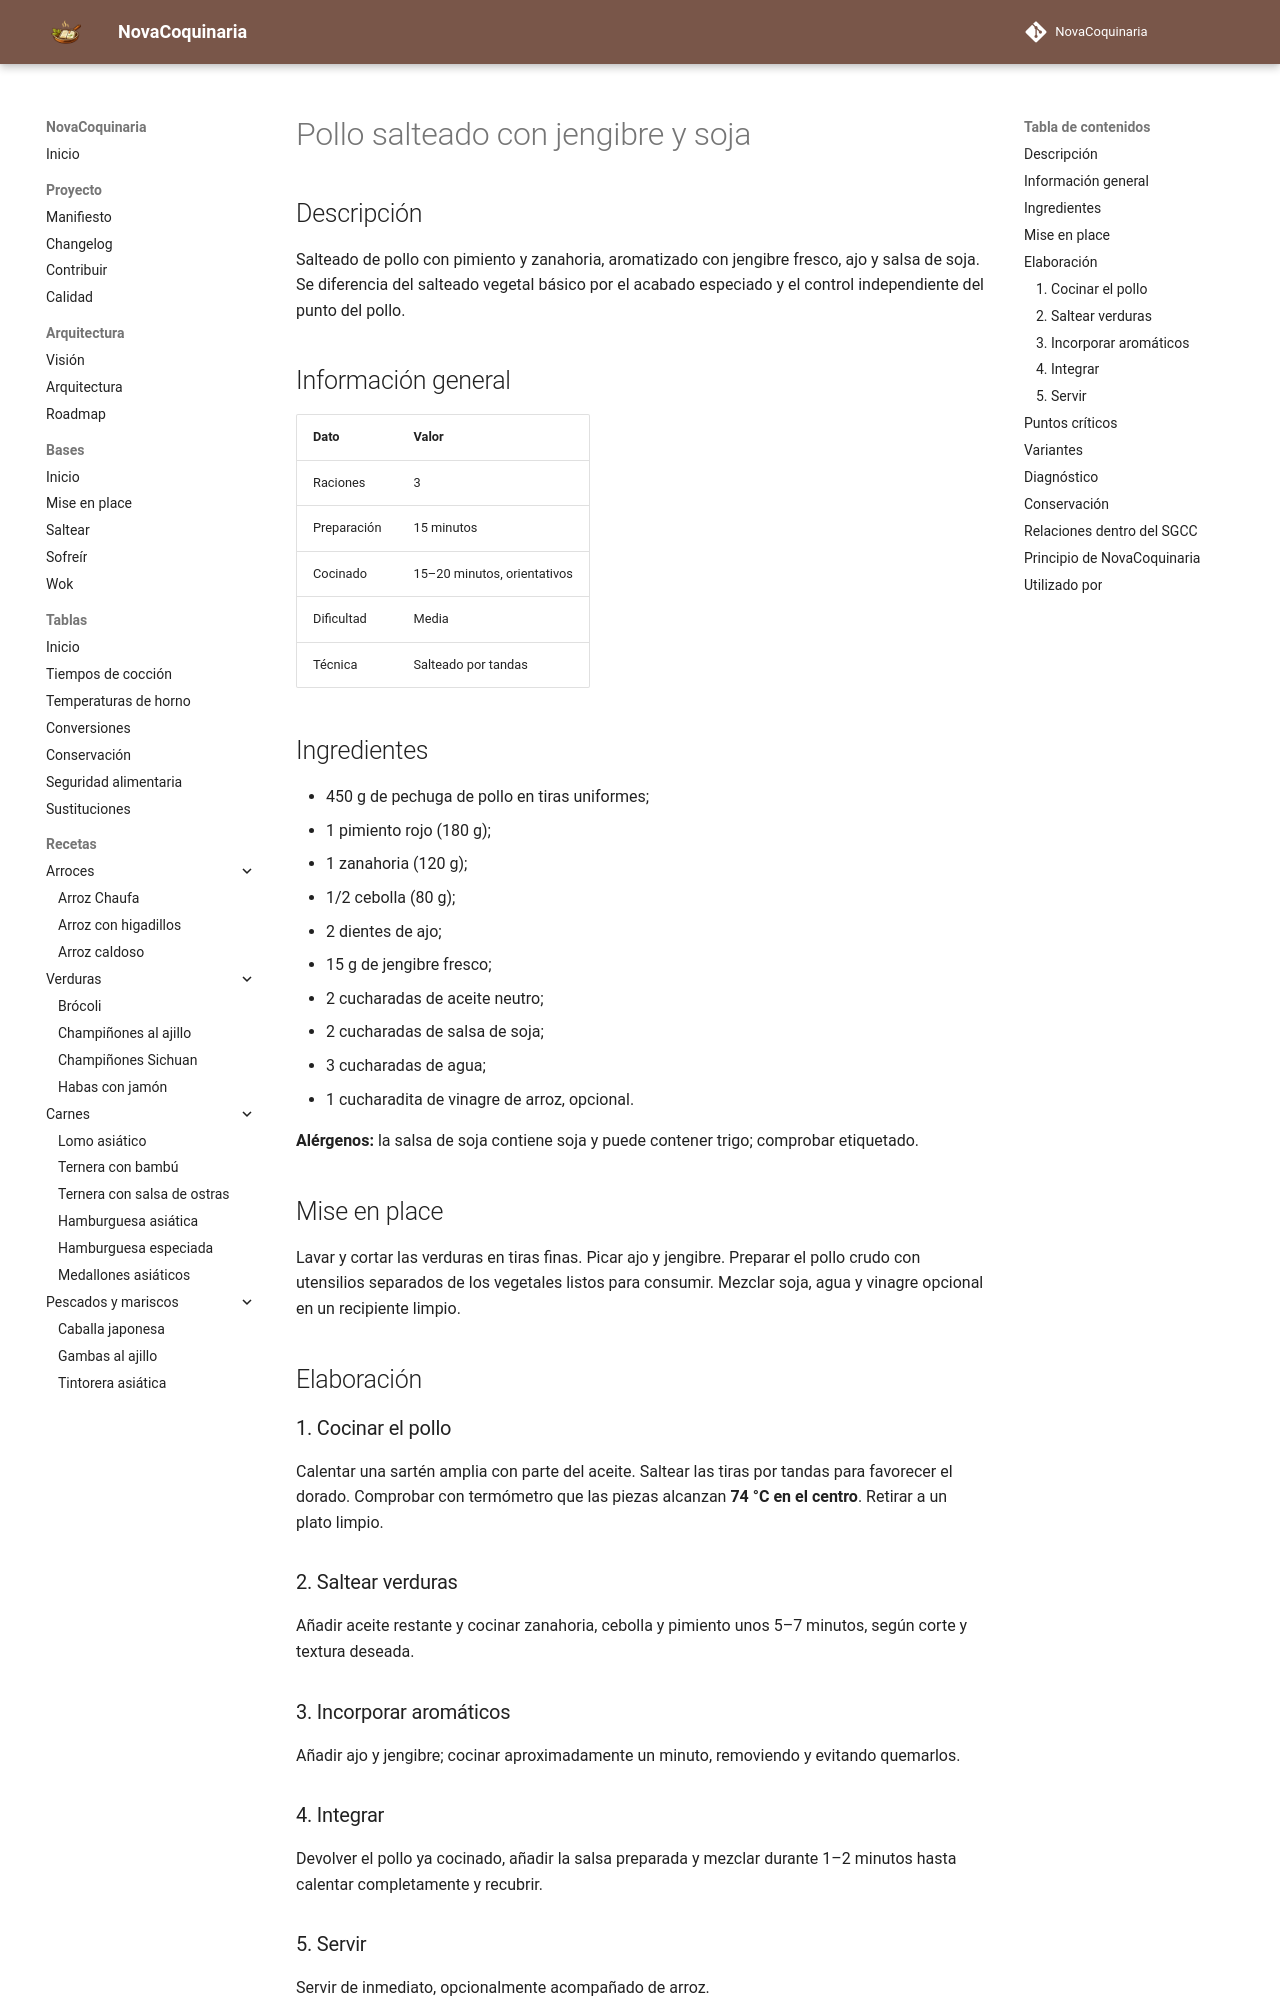

repository: fran-eliot/NovaCoquinaria · page: 05_Carnes/pollo_salteado_con_jengibre_y_soja.html · generator: mkdocs

---
id: REC-0049
tipo: receta
titulo: Pollo salteado con jengibre y soja
categoria: Carnes
estado: borrador
version: 1.0.0
ultima_revision: 2026-11-14
etiquetas:
  - pollo
  - salteado
  - jengibre
  - soja
---

# Pollo salteado con jengibre y soja

## Descripción

Salteado de pollo con pimiento y zanahoria, aromatizado con jengibre fresco, ajo y salsa de soja. Se diferencia del salteado vegetal básico por el acabado especiado y el control independiente del punto del pollo.

## Información general

| Dato | Valor |
|---|---|
| Raciones | 3 |
| Preparación | 15 minutos |
| Cocinado | 15–20 minutos, orientativos |
| Dificultad | Media |
| Técnica | Salteado por tandas |

## Ingredientes

- 450 g de pechuga de pollo en tiras uniformes;
- 1 pimiento rojo (180 g);
- 1 zanahoria (120 g);
- 1/2 cebolla (80 g);
- 2 dientes de ajo;
- 15 g de jengibre fresco;
- 2 cucharadas de aceite neutro;
- 2 cucharadas de salsa de soja;
- 3 cucharadas de agua;
- 1 cucharadita de vinagre de arroz, opcional.

**Alérgenos:** la salsa de soja contiene soja y puede contener trigo; comprobar etiquetado.

## Mise en place

Lavar y cortar las verduras en tiras finas. Picar ajo y jengibre. Preparar el pollo crudo con utensilios separados de los vegetales listos para consumir. Mezclar soja, agua y vinagre opcional en un recipiente limpio.

## Elaboración

### 1. Cocinar el pollo

Calentar una sartén amplia con parte del aceite. Saltear las tiras por tandas para favorecer el dorado. Comprobar con termómetro que las piezas alcanzan **74 °C en el centro**. Retirar a un plato limpio.

### 2. Saltear verduras

Añadir aceite restante y cocinar zanahoria, cebolla y pimiento unos 5–7 minutos, según corte y textura deseada.

### 3. Incorporar aromáticos

Añadir ajo y jengibre; cocinar aproximadamente un minuto, removiendo y evitando quemarlos.

### 4. Integrar

Devolver el pollo ya cocinado, añadir la salsa preparada y mezclar durante 1–2 minutos hasta calentar completamente y recubrir.

### 5. Servir

Servir de inmediato, opcionalmente acompañado de arroz.
